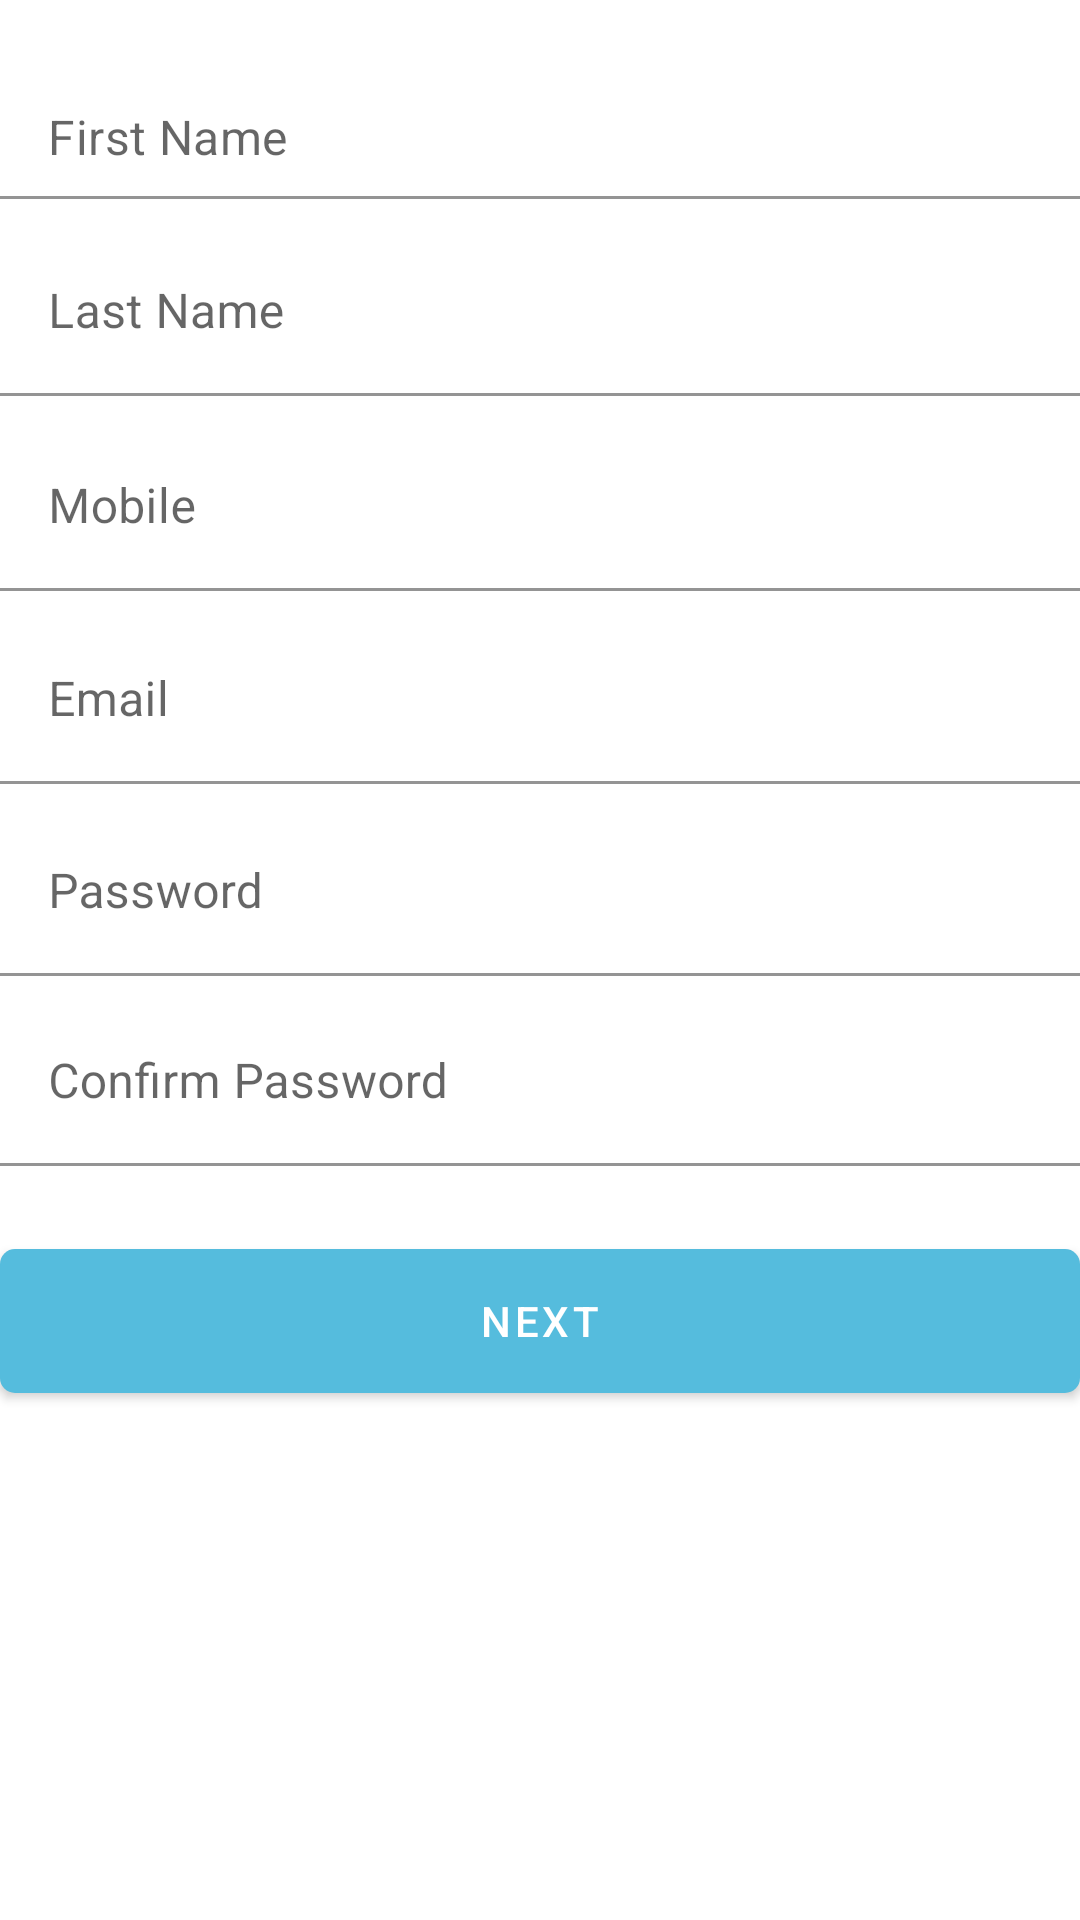

The Android layout XML behind this screen, and the referenced resources:
<!-- AndroidManifest.xml: application theme AppTheme -->
<!-- res/layout/content_sign_up_form.xml -->
<?xml version="1.0" encoding="utf-8"?>
<androidx.constraintlayout.widget.ConstraintLayout
        xmlns:android="http://schemas.android.com/apk/res/android"
        xmlns:tools="http://schemas.android.com/tools"
        xmlns:app="http://schemas.android.com/apk/res-auto"
        android:layout_width="match_parent"
        android:layout_height="match_parent"
        app:layout_behavior="@string/appbar_scrolling_view_behavior"
        tools:showIn="@layout/activity_sign_up_form"
        android:layout_margin="10dp"
        tools:context=".view.activity.SignUpFormActivity">

    <com.google.android.material.textfield.TextInputLayout
            android:id="@+id/firstNameLayout"
            android:layout_width="match_parent"
            android:layout_height="wrap_content"
            app:layout_constraintStart_toStartOf="parent"
            app:layout_constraintEnd_toEndOf="parent"
            app:layout_constraintBottom_toBottomOf="parent"
            app:hintEnabled="false"
            android:layout_marginTop="5dp"
            app:layout_constraintTop_toTopOf="parent"
            app:layout_constraintVertical_bias="0.00999999">

        <com.google.android.material.textfield.TextInputEditText
                android:id="@+id/firstname"
                android:layout_width="match_parent"
                android:layout_height="wrap_content"
                android:background="@android:color/transparent"
                android:hint="@string/prompt_firstname"
                />

    </com.google.android.material.textfield.TextInputLayout>

    <com.google.android.material.textfield.TextInputLayout
            android:id="@+id/lastNameLayout"
            android:layout_width="match_parent"
            android:layout_height="wrap_content"

            app:layout_constraintEnd_toEndOf="parent"
            app:layout_constraintBottom_toBottomOf="parent"
            android:hint="@string/prompt_lastname"
            android:layout_marginTop="5dp"
            app:layout_constraintTop_toBottomOf="@+id/firstNameLayout"
            app:layout_constraintVertical_bias="0.00999999">

        <com.google.android.material.textfield.TextInputEditText
                android:id="@+id/last_name"
                android:layout_width="match_parent"
                android:layout_height="wrap_content"
                android:background="@android:color/transparent"
                />

    </com.google.android.material.textfield.TextInputLayout>

    <com.google.android.material.textfield.TextInputLayout
            android:id="@+id/mobileLayout"
            android:layout_width="match_parent"
            android:layout_height="wrap_content"

            app:layout_constraintEnd_toEndOf="parent"
            app:layout_constraintBottom_toBottomOf="parent"
            android:hint="@string/prompt_mobile_no"
            android:layout_marginTop="5dp"
            app:layout_constraintTop_toBottomOf="@+id/lastNameLayout"
            app:layout_constraintVertical_bias="0.00999999">

        <com.google.android.material.textfield.TextInputEditText
                android:id="@+id/mobile_no"
                android:layout_width="match_parent"
                android:layout_height="wrap_content"
                android:background="@android:color/transparent"
                />

    </com.google.android.material.textfield.TextInputLayout>

    <com.google.android.material.textfield.TextInputLayout
            android:id="@+id/emailLayout"
            android:layout_width="match_parent"
            android:layout_height="wrap_content"

            app:layout_constraintEnd_toEndOf="parent"
            app:layout_constraintBottom_toBottomOf="parent"
            android:hint="@string/prompt_email"
            android:layout_marginTop="5dp"
            app:layout_constraintTop_toBottomOf="@+id/mobileLayout"
            app:layout_constraintVertical_bias="0.00999999">

        <com.google.android.material.textfield.TextInputEditText
                android:id="@+id/email"
                android:layout_width="match_parent"
                android:layout_height="wrap_content"
                android:background="@android:color/transparent"
                />

    </com.google.android.material.textfield.TextInputLayout>

    <com.google.android.material.textfield.TextInputLayout
            android:id="@+id/passwordLayout"
            android:layout_width="match_parent"
            android:layout_height="wrap_content"

            app:layout_constraintEnd_toEndOf="parent"
            app:layout_constraintBottom_toBottomOf="parent"
            android:hint="@string/prompt_password"
            android:layout_marginTop="5dp"
            app:layout_constraintTop_toBottomOf="@+id/emailLayout"
            app:layout_constraintVertical_bias="0.00999999">

        <com.google.android.material.textfield.TextInputEditText
                android:id="@+id/password"
                android:layout_width="match_parent"
                android:layout_height="wrap_content"
                android:background="@android:color/transparent"
                android:inputType="textPassword"
                />

    </com.google.android.material.textfield.TextInputLayout>

    <com.google.android.material.textfield.TextInputLayout
            android:id="@+id/cnfPasswordLayout"
            android:layout_width="match_parent"
            android:layout_height="wrap_content"

            app:layout_constraintEnd_toEndOf="parent"
            app:layout_constraintBottom_toBottomOf="parent"
            android:hint="@string/prompt_cnf_password"
            android:layout_marginTop="5dp"
            app:layout_constraintTop_toBottomOf="@+id/passwordLayout"
            app:layout_constraintVertical_bias="0.00999999">

        <com.google.android.material.textfield.TextInputEditText
                android:id="@+id/cnf_password"
                android:layout_width="match_parent"
                android:layout_height="wrap_content"
                android:background="@android:color/transparent"
                android:inputType="textPassword"
                />

    </com.google.android.material.textfield.TextInputLayout>

    <com.google.android.material.button.MaterialButton
            android:id="@+id/btn_next"
            style="@style/LoginButton"
            android:text="@string/action_next"
            app:layout_constraintTop_toBottomOf="@+id/cnfPasswordLayout"
            app:layout_constraintLeft_toLeftOf="parent"
            app:layout_constraintRight_toRightOf="parent"
            app:layout_constraintBottom_toBottomOf="parent"
            app:layout_constraintVertical_bias="0.00999999"
            android:layout_marginTop="20dp"
            />

</androidx.constraintlayout.widget.ConstraintLayout>
<!-- res/layout/activity_sign_up_form.xml (included above) -->
<?xml version="1.0" encoding="utf-8"?>
<layout xmlns:android="http://schemas.android.com/apk/res/android"
        xmlns:app="http://schemas.android.com/apk/res-auto"
        xmlns:tools="http://schemas.android.com/tools">
<androidx.coordinatorlayout.widget.CoordinatorLayout

        android:layout_width="match_parent"
        android:layout_height="match_parent"
        tools:context=".view.activity.SignUpFormActivity">

    <com.google.android.material.appbar.AppBarLayout
            android:layout_height="wrap_content"
            android:layout_width="match_parent"
            android:theme="@style/AppTheme.AppBarOverlay">

        <androidx.appcompat.widget.Toolbar
                android:id="@+id/toolbar"
                android:layout_width="match_parent"
                android:layout_height="?attr/actionBarSize"
                android:background="?attr/colorPrimary"
                app:popupTheme="@style/AppTheme.PopupOverlay"/>

    </com.google.android.material.appbar.AppBarLayout>

    <include layout="@layout/content_sign_up_form"/>

    
            
            
            
            
            
            

</androidx.coordinatorlayout.widget.CoordinatorLayout>
</layout>
<!-- resources referenced by this layout -->
<resources>
  <string name="action_next">Next</string>
  <string name="prompt_cnf_password">Confirm Password</string>
  <string name="prompt_email">Email</string>
  <string name="prompt_firstname">First Name</string>
  <string name="prompt_lastname">Last Name</string>
  <string name="prompt_mobile_no">Mobile</string>
  <string name="prompt_password">Password</string>
  <style name="AppTheme.AppBarOverlay" parent="ThemeOverlay.AppCompat.Dark.ActionBar" />
  <style name="AppTheme.PopupOverlay" parent="ThemeOverlay.AppCompat.Light" />
  <style name="LoginButton" parent="Widget.MaterialComponents.Button">
          <item name="android:layout_height">60dp</item>
          <item name="android:layout_width">match_parent</item>
          <item name="cornerRadius">5dp</item>
      </style>
  <style name="AppTheme" parent="Theme.MaterialComponents.Light.NoActionBar">
          
          <item name="colorPrimary">@color/colorPrimary</item>
          <item name="colorPrimaryDark">@color/colorPrimaryDark</item>
          <item name="colorAccent">@color/colorAccent</item>
  
          
          
          
          
          
          
          
          
          
          
  
          
      </style>
  <color name="colorPrimary">#55BCDD</color>
  <color name="colorPrimaryDark">#55BCDD</color>
  <color name="colorAccent">#C75591</color>
</resources>
